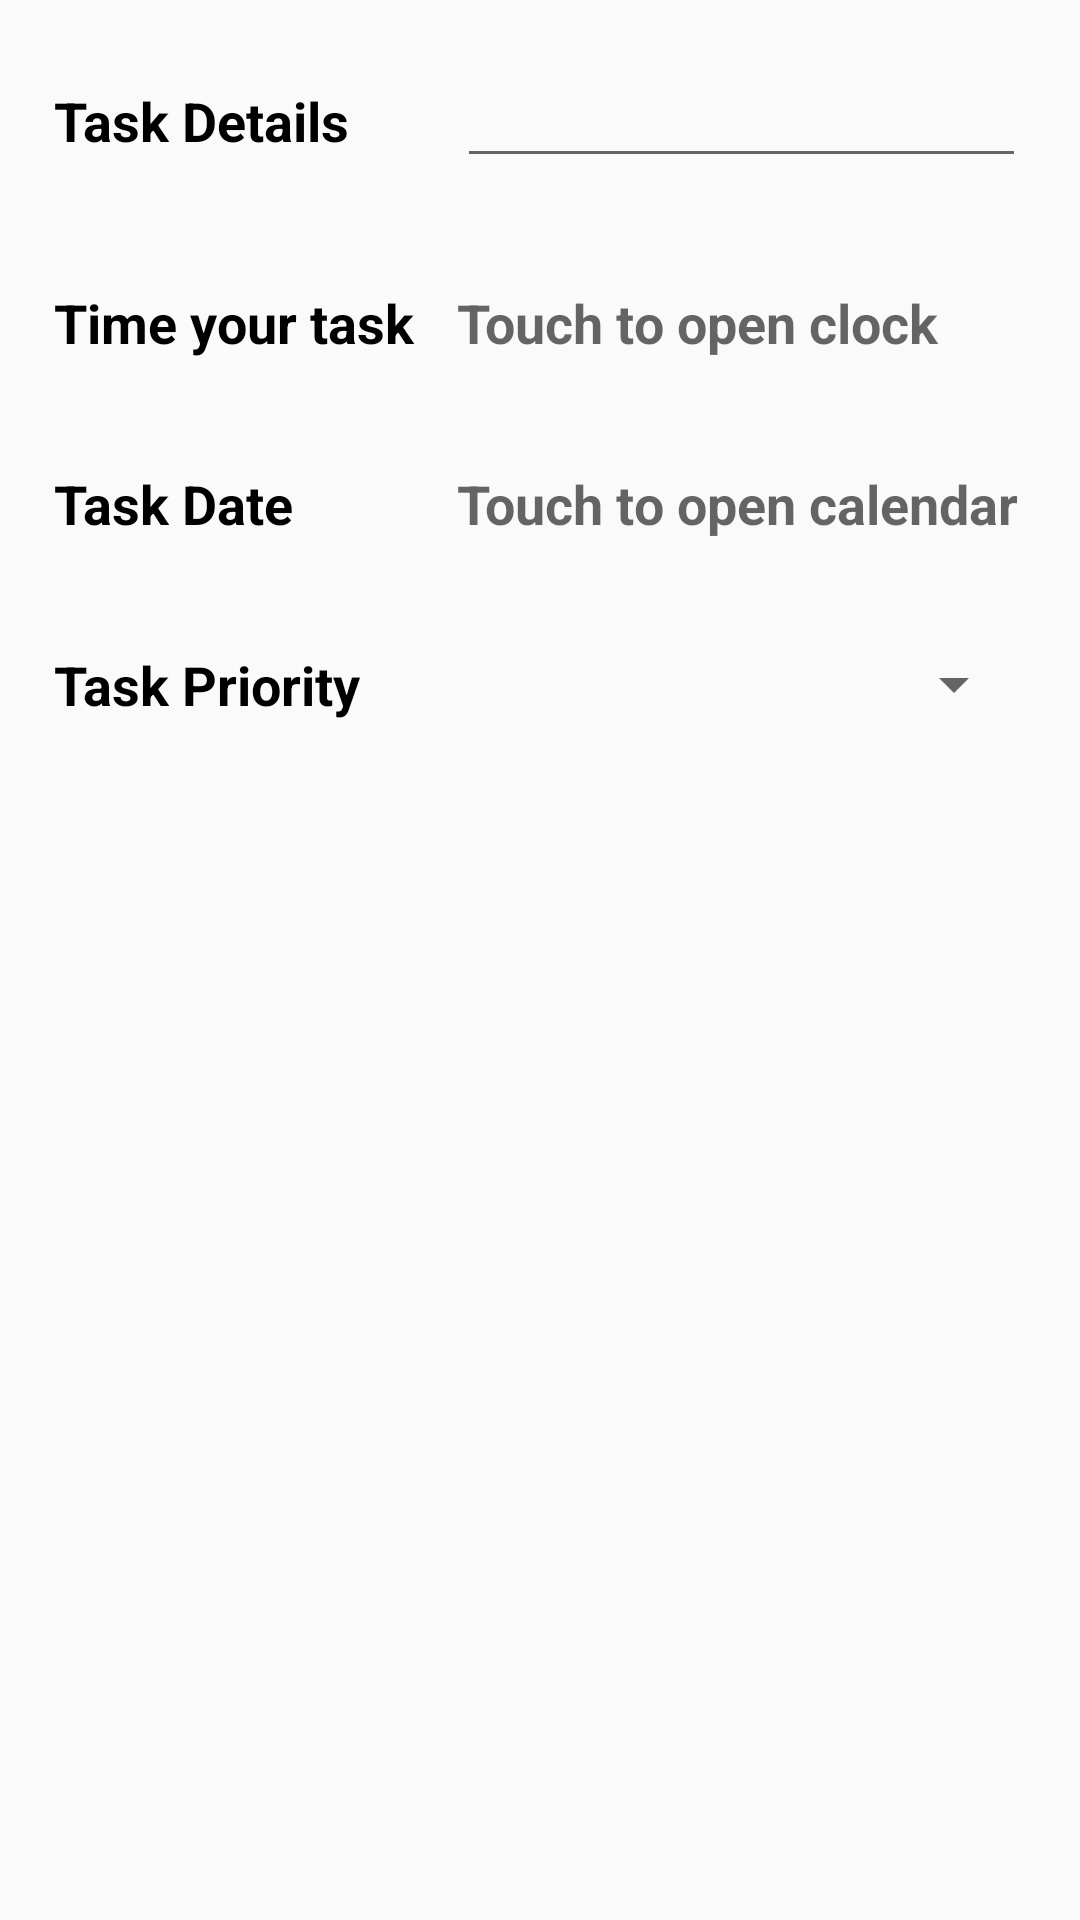

Write the Android layout XML for this screen, with the resource values it uses.
<!-- AndroidManifest.xml: application theme AppTheme -->
<!-- res/layout/activity_add.xml -->
<?xml version="1.0" encoding="utf-8"?>
<RelativeLayout
    xmlns:android="http://schemas.android.com/apk/res/android" android:layout_width="match_parent"
    android:layout_height="match_parent">

    <LinearLayout
        android:layout_width="match_parent"
        android:layout_height="wrap_content"
        android:id="@+id/taskEntry"
        android:layout_margin="18dp"
        android:orientation="horizontal">

        <TextView
            android:layout_width="0dp"
            android:layout_height="wrap_content"
            android:text="Task Details"
            android:textSize="18sp"
            android:layout_weight="2"/>

        <EditText
            android:layout_width="0dp"
            android:layout_height="wrap_content"
            android:textSize="18sp"
            android:inputType="textCapSentences"
            android:layout_weight="3"
            android:layout_marginLeft="8dp"
            android:id="@+id/task"/>

    </LinearLayout>

    <LinearLayout
        android:layout_width="match_parent"
        android:layout_height="wrap_content"
        android:layout_below="@id/taskEntry"
        android:id="@+id/timeEntry"
        android:layout_margin="18dp">

        <TextView
            android:layout_width="0dp"
            android:layout_height="wrap_content"
            android:text="Time your task"
            android:textSize="18sp"
            android:layout_weight="2"/>

        <TextView
            android:layout_width="0dp"
            android:layout_height="wrap_content"
            android:clickable="true"
            android:textSize="18sp"
            android:layout_weight="3"
            android:layout_marginLeft="8dp"
            android:hint="Touch to open clock"
            android:id="@+id/time"/>

    </LinearLayout>

    <LinearLayout
        android:layout_width="match_parent"
        android:layout_height="wrap_content"
        android:layout_below="@id/timeEntry"
        android:layout_margin="18dp"
        android:id="@+id/dateEntry">

        <TextView
            android:layout_width="0dp"
            android:layout_height="wrap_content"
            android:text="Task Date "
            android:textSize="18sp"
            android:layout_weight="2"/>

        <TextView
            android:layout_width="0dp"
            android:layout_height="wrap_content"
            android:clickable="true"
            android:textSize="18sp"
            android:layout_weight="3"
            android:layout_marginLeft="8dp"
            android:hint="Touch to open calendar"
            android:id="@+id/date"/>

    </LinearLayout>

    <LinearLayout
        android:layout_width="match_parent"
        android:layout_height="wrap_content"
        android:layout_below="@id/dateEntry"
        android:layout_margin="18dp">

        <TextView
            android:layout_width="0dp"
            android:layout_height="wrap_content"
            android:text="Task Priority "
            android:textSize="18sp"
            android:layout_weight="2"/>

        <Spinner
            android:layout_width="0dp"
            android:layout_height="wrap_content"
            android:textSize="18sp"
            android:layout_weight="3"
            android:layout_marginLeft="8dp"
            android:id="@+id/importanceSpinner"/>

    </LinearLayout>

</RelativeLayout>
<!-- resources referenced by this layout -->
<resources>
  <style name="AppTheme" parent="Theme.AppCompat.Light.DarkActionBar">
          
          <item name="colorPrimary">@color/colorPrimary</item>
          <item name="colorPrimaryDark">@color/colorPrimaryDark</item>
          <item name="colorAccent">@color/colorAccent</item>
          <item name="android:textStyle">bold</item>
          <item name="android:textColor">#000000</item>
      </style>
  <color name="colorPrimary">#9C27B0</color>
  <color name="colorPrimaryDark">#7B1FA2</color>
  <color name="colorAccent">#607D8B</color>
</resources>
